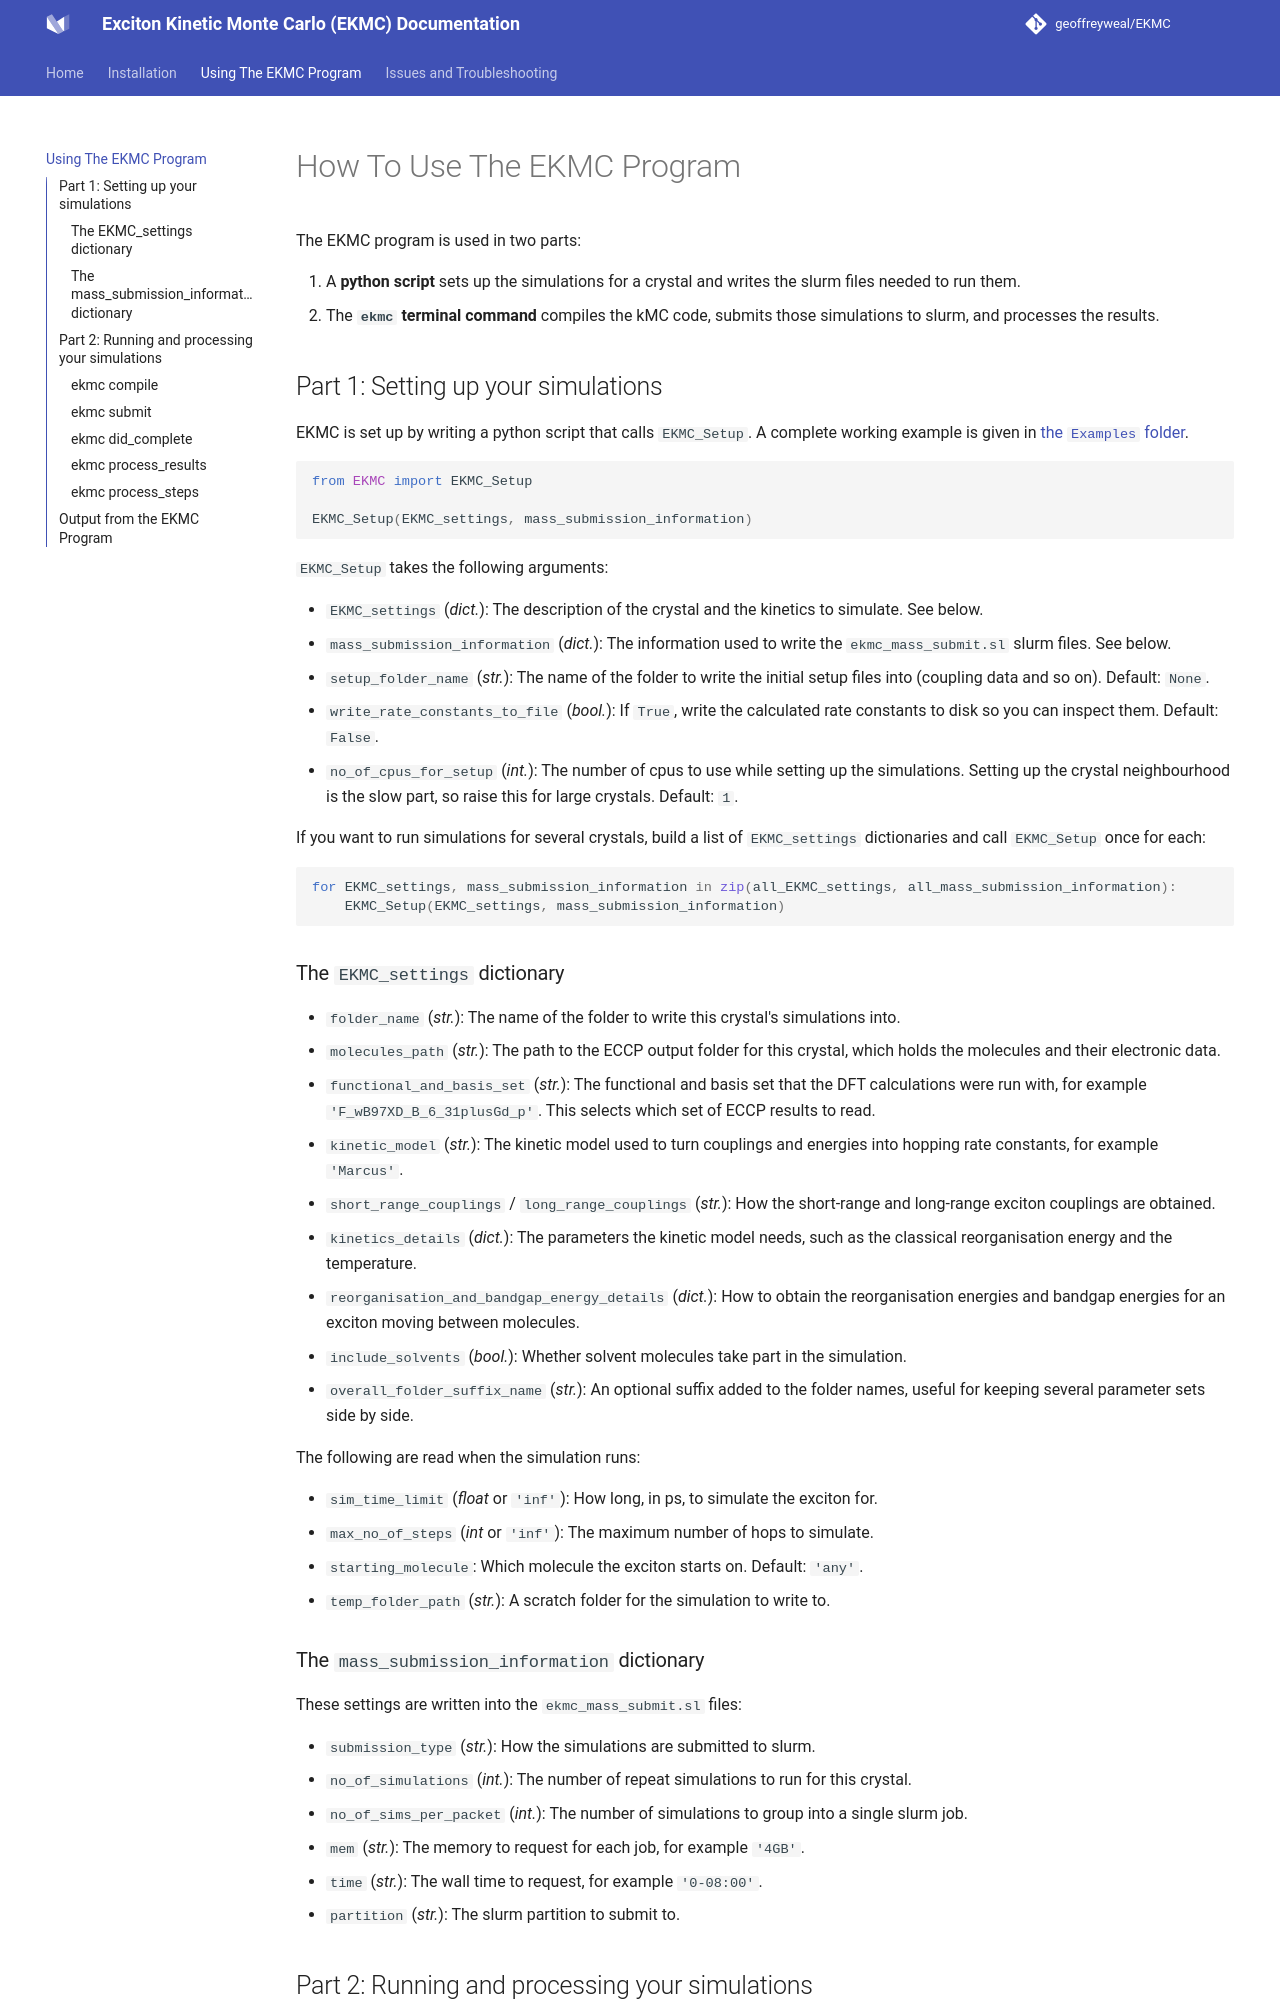

repository: geoffreyweal/EKMC · page: Using_The_EKMC_Program.html · generator: mkdocs

# How To Use The EKMC Program

The EKMC program is used in two parts:

1. A **python script** sets up the simulations for a crystal and writes the slurm files needed to run them.
2. The **``ekmc`` terminal command** compiles the kMC code, submits those simulations to slurm, and processes the results.

## Part 1: Setting up your simulations

EKMC is set up by writing a python script that calls ``EKMC_Setup``. A complete working example is given in [the ``Examples`` folder](https://github.com/geoffreyweal/EKMC/tree/main/Examples/setup_EKMC_sims.py).

```python
from EKMC import EKMC_Setup

EKMC_Setup(EKMC_settings, mass_submission_information)
```

``EKMC_Setup`` takes the following arguments:

* ``EKMC_settings`` (*dict.*): The description of the crystal and the kinetics to simulate. See below.
* ``mass_submission_information`` (*dict.*): The information used to write the ``ekmc_mass_submit.sl`` slurm files. See below.
* ``setup_folder_name`` (*str.*): The name of the folder to write the initial setup files into (coupling data and so on). Default: ``None``.
* ``write_rate_constants_to_file`` (*bool.*): If ``True``, write the calculated rate constants to disk so you can inspect them. Default: ``False``.
* ``no_of_cpus_for_setup`` (*int.*): The number of cpus to use while setting up the simulations. Setting up the crystal neighbourhood is the slow part, so raise this for large crystals. Default: ``1``.

If you want to run simulations for several crystals, build a list of ``EKMC_settings`` dictionaries and call ``EKMC_Setup`` once for each:

```python
for EKMC_settings, mass_submission_information in zip(all_EKMC_settings, all_mass_submission_information):
	EKMC_Setup(EKMC_settings, mass_submission_information)
```
